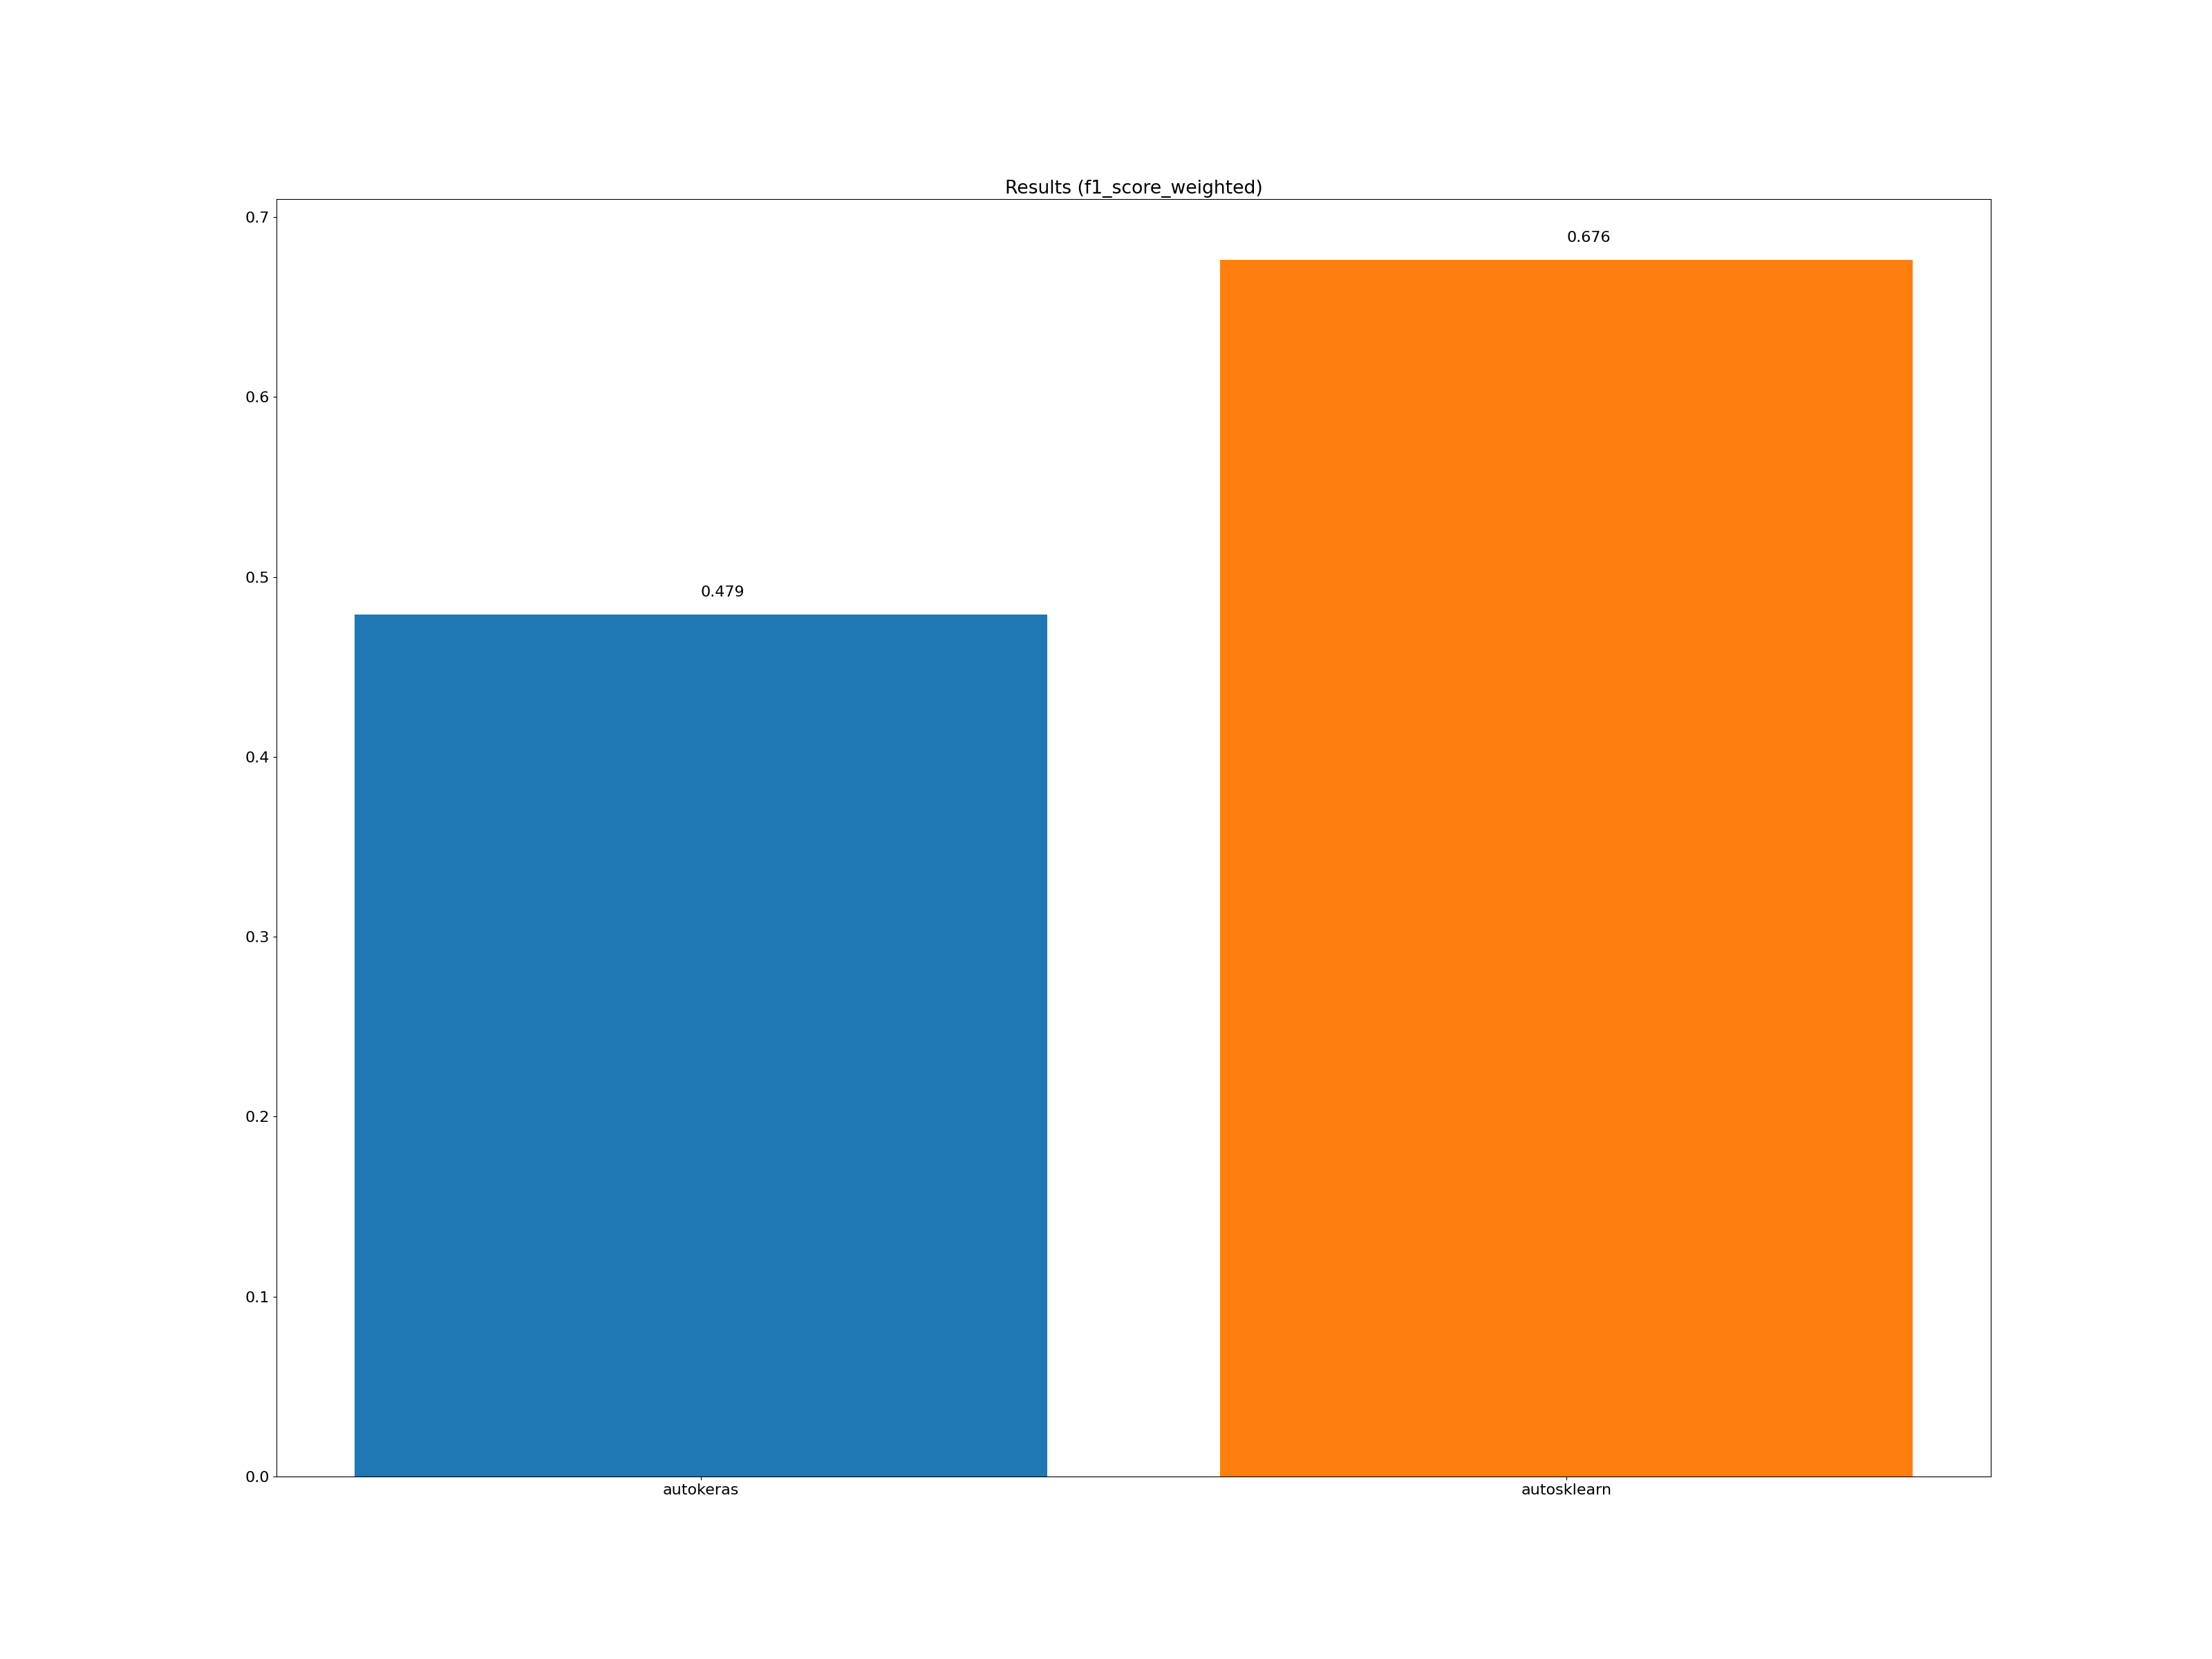

Source data for this figure (header and first rows):
framework, accuracy_score, average_precision_score, balanced_accuracy_score, cohen_kappa_score, f1_score_macro, f1_score_micro, f1_score_weighted, matthews_corrcoef, precision_score, recall_score, roc_auc_score, coverage_error, label_ranking_average_precision_score, label_ranking_loss, training_time, test_time
autokeras, 0.193, 0.461, -1.000, -1.000, 0.456, 0.512, 0.479, -1.000, -1.000, -1.000, 0.649, 5.034, 0.623, 0.560, 00:00:27, 00:00:00
autosklearn, 0.311, 0.595, -1.000, -1.000, 0.672, 0.696, 0.676, -1.000, -1.000, -1.000, 0.769, 4.101, 0.664, 0.400, 00:12:06, 00:00:01
